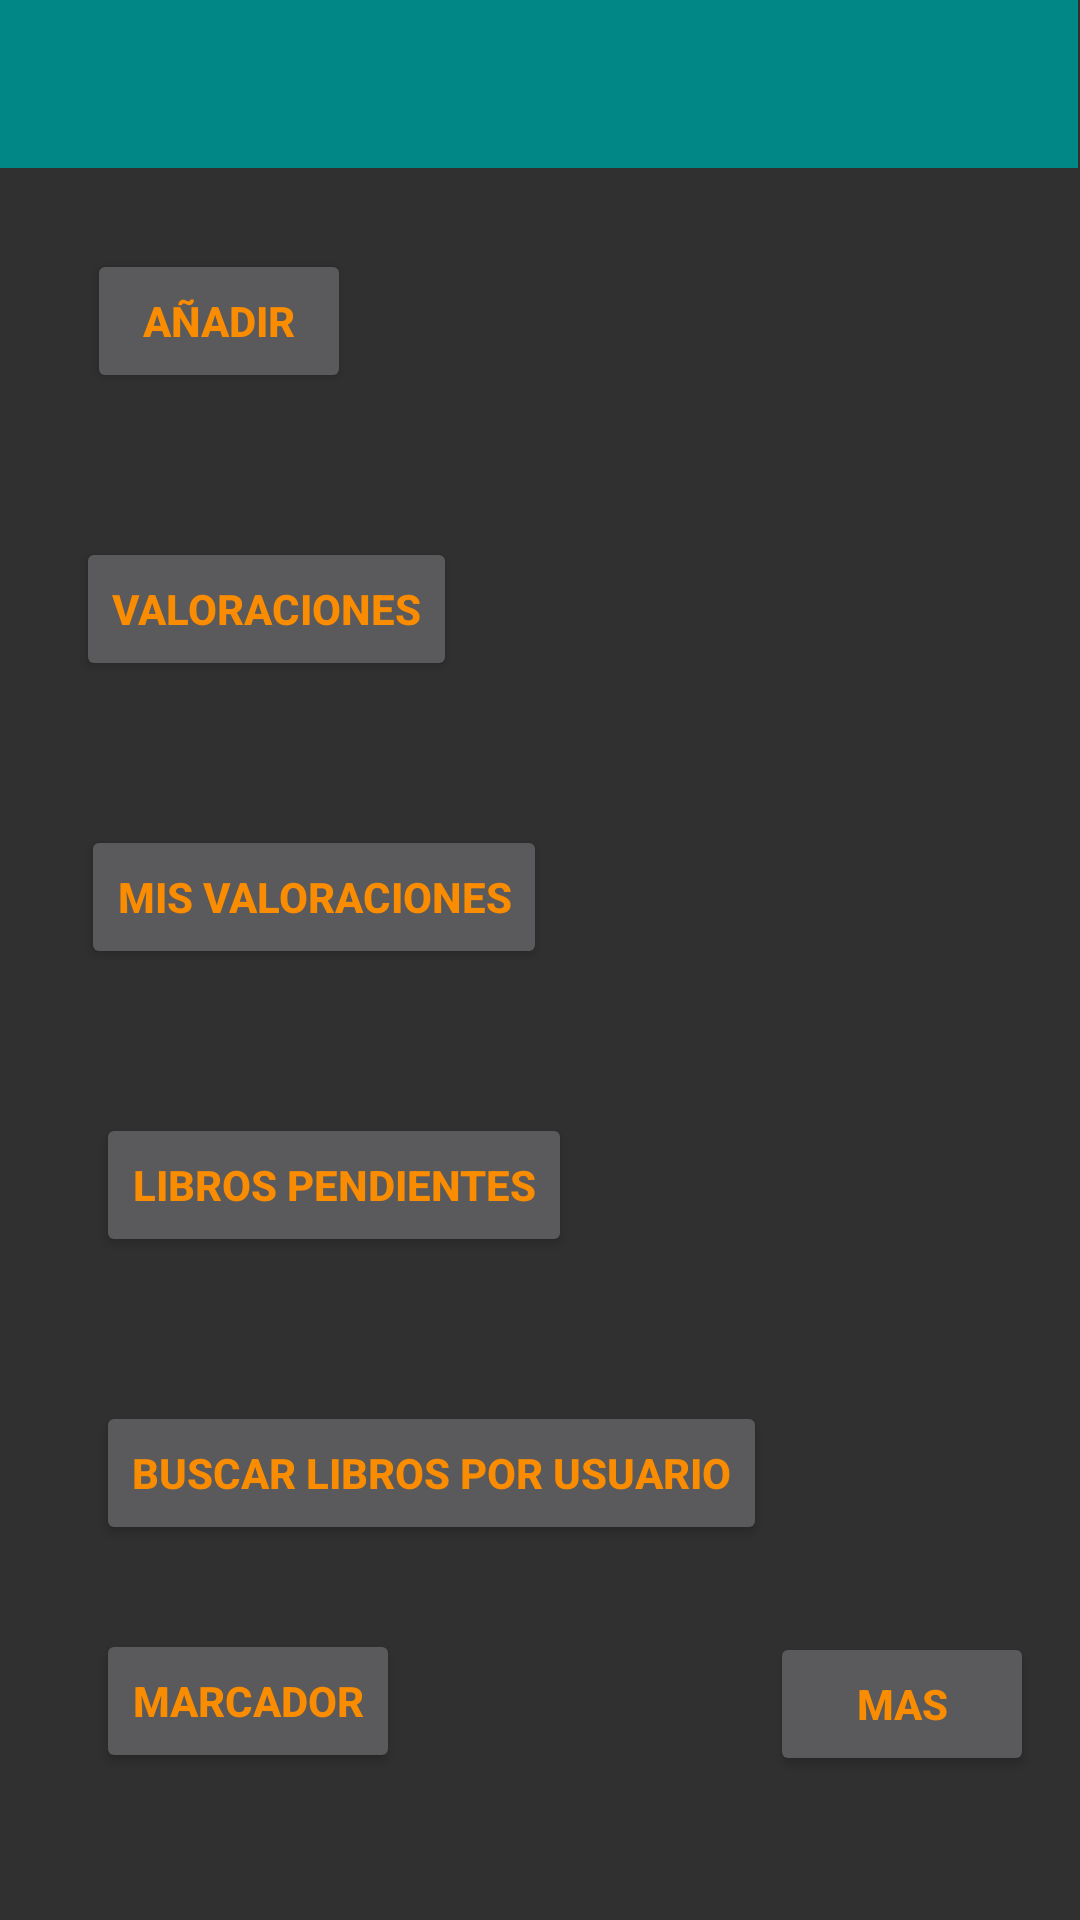

Here is an Android app screen rendered from its layout file. Give the layout XML and the strings, colors and styles it references.
<!-- AndroidManifest.xml: application theme colorDeFondo -->
<!-- res/layout/activity_menu_principal.xml -->
<?xml version="1.0" encoding="utf-8"?>
<androidx.constraintlayout.widget.ConstraintLayout xmlns:android="http://schemas.android.com/apk/res/android"
    xmlns:app="http://schemas.android.com/apk/res-auto"
    xmlns:tools="http://schemas.android.com/tools"
    android:layout_width="match_parent"
    android:layout_height="match_parent"
    tools:context=".MenuPrincipal">

    <Button
        android:id="@+id/anadir"
        android:layout_width="wrap_content"
        android:layout_height="wrap_content"
        android:layout_marginStart="29dp"
        android:layout_marginTop="27dp"
        android:layout_marginEnd="295dp"
        android:text="Añadir"
        app:layout_constraintEnd_toEndOf="parent"
        app:layout_constraintHorizontal_bias="0.0"
        app:layout_constraintStart_toStartOf="parent"
        app:layout_constraintTop_toBottomOf="@+id/toolbar" />

    <Button
        android:id="@+id/valoraciones"
        android:layout_width="wrap_content"
        android:layout_height="wrap_content"
        android:layout_marginStart="32dp"
        android:layout_marginTop="48dp"
        android:layout_marginEnd="291dp"
        android:text="Valoraciones"
        app:layout_constraintEnd_toEndOf="parent"
        app:layout_constraintHorizontal_bias="0.075"
        app:layout_constraintStart_toStartOf="parent"
        app:layout_constraintTop_toBottomOf="@+id/anadir" />

    <Button
        android:id="@+id/misValoraciones"
        android:layout_width="wrap_content"
        android:layout_height="wrap_content"
        android:layout_marginStart="32dp"
        android:layout_marginTop="48dp"
        android:layout_marginEnd="291dp"
        android:text="Mis valoraciones"
        app:layout_constraintEnd_toEndOf="parent"
        app:layout_constraintHorizontal_bias="0.044"
        app:layout_constraintStart_toStartOf="parent"
        app:layout_constraintTop_toBottomOf="@+id/valoraciones" />

    <Button
        android:id="@+id/pendientes"
        android:layout_width="wrap_content"
        android:layout_height="wrap_content"
        android:layout_marginStart="32dp"
        android:layout_marginTop="48dp"
        android:layout_marginEnd="220dp"
        android:text="Libros Pendientes"
        app:layout_constraintEnd_toEndOf="parent"
        app:layout_constraintHorizontal_bias="0.0"
        app:layout_constraintStart_toStartOf="parent"
        app:layout_constraintTop_toBottomOf="@+id/misValoraciones" />

    <Button
        android:id="@+id/buscarUsuario"
        android:layout_width="wrap_content"
        android:layout_height="wrap_content"
        android:layout_marginStart="32dp"
        android:layout_marginTop="48dp"
        android:text="Buscar Libros por usuario"
        app:layout_constraintStart_toStartOf="parent"
        app:layout_constraintTop_toBottomOf="@+id/pendientes" />

    <Button
        android:id="@+id/marcador"
        android:layout_width="wrap_content"
        android:layout_height="wrap_content"
        android:layout_marginStart="32dp"
        android:layout_marginTop="28dp"
        android:layout_marginEnd="278dp"
        android:text="Marcador"
        app:layout_constraintEnd_toEndOf="parent"
        app:layout_constraintHorizontal_bias="0.0"
        app:layout_constraintStart_toStartOf="parent"
        app:layout_constraintTop_toBottomOf="@+id/buscarUsuario" />

    <androidx.appcompat.widget.Toolbar
        android:id="@+id/toolbar"
        android:layout_width="409dp"
        android:layout_height="wrap_content"
        android:layout_marginStart="1dp"
        android:layout_marginEnd="1dp"
        android:background="@color/design_default_color_secondary_variant"
        android:minHeight="?attr/actionBarSize"
        android:theme="?attr/actionBarTheme"

        app:layout_constraintEnd_toEndOf="parent"
        app:layout_constraintHorizontal_bias="1.0"
        app:layout_constraintStart_toStartOf="parent"
        app:layout_constraintTop_toTopOf="parent" />

    <Button
        android:id="@+id/menu"
        android:layout_width="wrap_content"
        android:layout_height="wrap_content"
        android:layout_marginStart="149dp"
        android:layout_marginTop="488dp"
        android:layout_marginEnd="41dp"
        android:text="Mas"
        app:layout_constraintEnd_toEndOf="parent"
        app:layout_constraintStart_toEndOf="@+id/marcador"
        app:layout_constraintTop_toBottomOf="@+id/toolbar" />
</androidx.constraintlayout.widget.ConstraintLayout>
<!-- resources referenced by this layout -->
<resources>
  <style name="colorDeFondo" parent="Theme.AppCompat.NoActionBar">
          <item name="android:textColor">#F98C00</item>
          <item name="android:textStyle">bold</item>
          <item name="android:background" />
      </style>
</resources>
